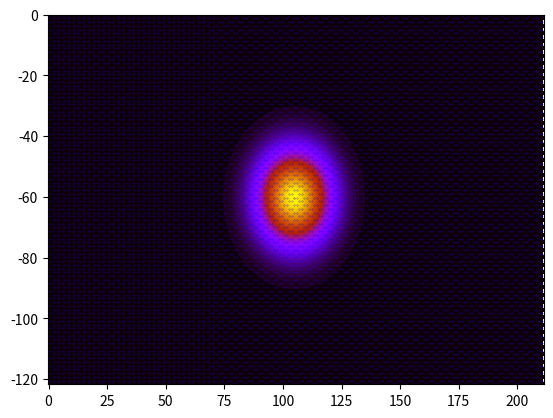

Recreate this plot in Python.
"""
Module to create a 2-Dimensional Gaussian Wavepacket at t=0
"""
import numpy as np
import matplotlib.pyplot as plt


def Crystal(m=20, n=10):
    """
    ============================================================================
    Function to create a graphene crystal
    ============================================================================

    The crystal of graphene that is created here is the same as in Refs. 1 and 2.
    There are armchairs in the x direction and zig zags in the y direction. Each
    carbon atom has a unique label {n,m}, where n refers to the row number and
    m to the column number.

    The coordinates of each carbon atom are created in sets of columns, since
    there is an intrinsic regularity that can be exploited in vector form.

    In later calculations, we require a vector form of all the coordinates. This
    vector is arrange as a column vector composed of each column of carbon atoms.


    Inputs
    -----------
    m : integer
        Number of atoms along the x-direction

    n : integer
        Number of atoms along the y-direction

    Parameters
    -----------
    a : float
        Lattice size parameter of graphene
    d_x : changes in x direction between carbon atoms
    d_y : changes in y direction between carbon atoms
    

    Returns
    ----------
    X,
    Y,
    X_0,
    Y_0

    References
    ----------
    1.

    2.
    """

    assert type(n) is int, "Initial number of rows of carbon atoms must be an integer"
    assert type(m) is int, "Initial number of columns of carbon atoms must be an integer"

    #Bond length of C-C. Working in angstroms. This is consitently done throughout.
    a = 1.42

    #Defining changes in x and y between carbon atoms. The d_x here is the distance
    #between carbon atoms in the same column.
    d_x = a*0.5
    d_y = 0.5*a*np.sqrt(3)

    #Creating initial arrays for populating the x and y values of each carbon atom.
    X = np.zeros((m,n))
    Y = np.zeros((n,m))

    #Creating a list from 0 to n for each carbon atom in a column. This is reshaped
    #such that further operations can be performed.
    y_1 = np.arange(n)
    y_1 = y_1.reshape((n,1))

    #Each column of carbon atoms have the same y values and they are all equally
    #spaced in the chosen supercell. Populating each row with the carbon atom
    #number multiplied by the spacing between them.
    Y[:,0:m] = - d_y*y_1
    Y_T = Y.T
    Y = Y_T.reshape((n*m,1))

    #Creating a list from 0 to m for each carbon atom in a row. This is reshaped
    #such that further operations can be performed.
    x_1 = np.arange(m)
    x_1 = x_1.reshape((m,1))

    #The carbons in each column are not all the same, but in a zig zag.
    #To start, we define the middle down a column and then displace carbon atoms
    #either side of the middle.
    dx = np.zeros((1,n))
    dx[0,0:n:2] = d_x*0.5
    dx[0,1:n:2] = -d_x*0.5
    X[:,] = (d_x + a)*x_1
    X[0:m:2,:] = X[0:m:2,:] + dx
    X[1:m:2,:] = X[1:m:2,:] - dx

    #Then need to reshape to the required output form.
    X = X.reshape((n*m,1))

    #Defining initial position of wave packet.
    X_0 = X[int(n*m/2 - m/2)-1]
    Y_0 = Y[int(n*m/2 - m/2)-1]

    #need to write some unit tests for this ...

    return X, Y, X_0, Y_0

def Psi(s, kx, ky, m, n, pos):
    """
    ===========================================================================
    Creation of a 2D Gaussian wavepacket
    ===========================================================================

    Initial Gaussian wave packet distributed on the sites of each carbon atom.

    Inputs
    -----------
    s : float
        Width of Gaussian Wavepacket ... is it though?

    kx, ky : float
        wavenumbers along x and y directions

    m  : integer
        Number of atoms along x

    n  : integer
        Number of atoms along y

    Returns
    -----------
    Psi : ndarray (mxn,1), complex
        a matrix with the value of the wavefunction defined at each carbon atom

    """

    assert type(n) is int, "Initial number of rows of carbon atoms must be an integer"
    assert type(m) is int, "Initial number of columns of carbon atoms must be an integer"
    #also need to assert that the other numbers are real ...

    #calling Crystal function to import all of the positions of carbon atoms and
    #the initial wave packet position
    X, Y, X_0, Y_0 = pos

    #Defining and empty array of complex type for populating
    Psi = np.zeros((n*m,1),dtype=complex)

    #Calculating normalised wave packet
    Psi = (np.exp(-0.5*(((X - X_0)/s)**2 + ((Y - Y_0)/s)**2))*np.exp((kx*X + ky*Y)*1j))/np.sqrt(4*np.pi*s)

    return Psi

if __name__ == "__main__":
    pos = Crystal(100,100)
    Psi = Psi(14, 0.1, 0.1, 100, 100, pos)
    X,Y,X0,Y0 = pos
    pd = np.abs(Psi)**2
    plt.contourf(X.reshape((100,100)),Y.reshape((100,100)),pd.reshape((100,100)),100, cmap = 'gnuplot')
    plt.plot(X,Y,'bo',markersize = 0.2)
    plt.plot(X0,Y0,'ro',markersize = 0.2)
    plt.show()
